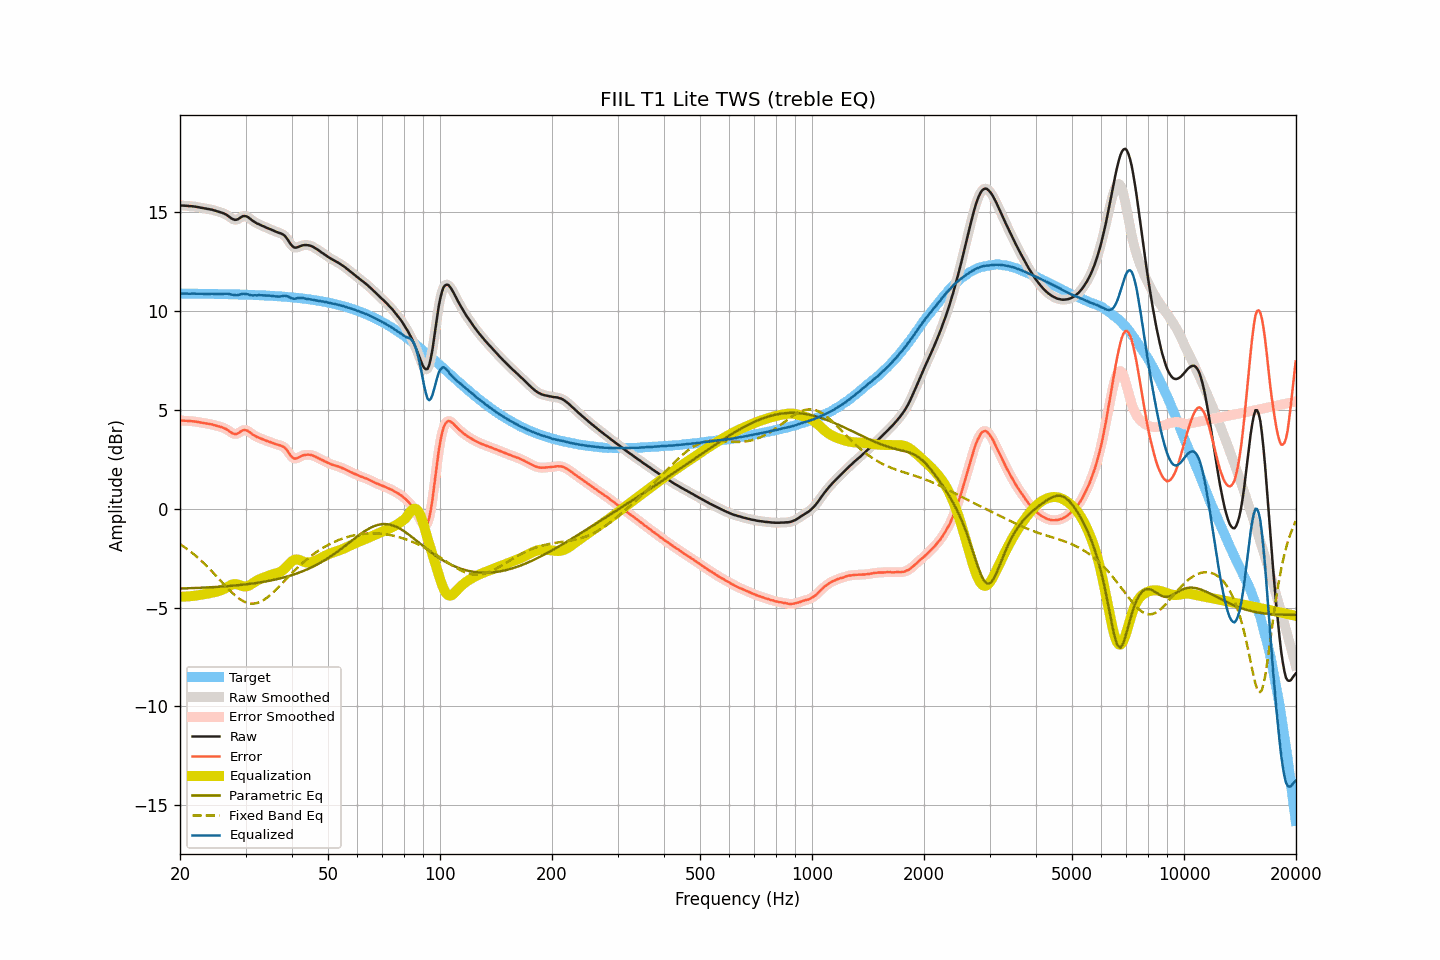

Values plotted in this chart, from the file beside it:
frequency, raw, smoothed, error, error_smoothed, equalization, parametric_eq, fixed_band_eq, equalized_raw, equalized_smoothed, target
20.00, 15.33, 15.33, 4.45, 4.45, -4.45, -4.04, -1.80, 10.88, 10.88, 10.88
20.20, 15.33, 15.33, 4.45, 4.45, -4.45, -4.04, -1.85, 10.88, 10.88, 10.88
20.40, 15.33, 15.33, 4.45, 4.45, -4.45, -4.04, -1.90, 10.88, 10.88, 10.87
20.61, 15.32, 15.32, 4.44, 4.45, -4.45, -4.03, -1.96, 10.87, 10.87, 10.87
20.81, 15.32, 15.31, 4.44, 4.44, -4.44, -4.03, -2.02, 10.87, 10.87, 10.87
21.02, 15.31, 15.31, 4.43, 4.43, -4.44, -4.03, -2.08, 10.87, 10.87, 10.87
21.23, 15.30, 15.30, 4.43, 4.43, -4.43, -4.02, -2.14, 10.87, 10.87, 10.87
21.44, 15.30, 15.29, 4.43, 4.42, -4.42, -4.02, -2.20, 10.87, 10.87, 10.87
21.66, 15.29, 15.29, 4.42, 4.42, -4.42, -4.02, -2.27, 10.87, 10.87, 10.87
21.87, 15.28, 15.28, 4.41, 4.41, -4.41, -4.02, -2.33, 10.87, 10.87, 10.87
22.09, 15.27, 15.27, 4.40, 4.40, -4.39, -4.01, -2.40, 10.87, 10.87, 10.87
22.31, 15.25, 15.25, 4.38, 4.38, -4.38, -4.01, -2.47, 10.87, 10.87, 10.87
22.54, 15.24, 15.24, 4.37, 4.37, -4.37, -4.00, -2.54, 10.87, 10.87, 10.87
22.76, 15.22, 15.22, 4.35, 4.35, -4.36, -4.00, -2.62, 10.86, 10.86, 10.87
22.99, 15.21, 15.21, 4.34, 4.34, -4.34, -4.00, -2.69, 10.87, 10.86, 10.87
23.22, 15.19, 15.19, 4.32, 4.33, -4.33, -3.99, -2.77, 10.86, 10.86, 10.86
23.45, 15.18, 15.18, 4.31, 4.31, -4.31, -3.99, -2.85, 10.86, 10.86, 10.86
23.69, 15.16, 15.16, 4.30, 4.30, -4.30, -3.98, -2.93, 10.86, 10.86, 10.86
23.92, 15.15, 15.15, 4.29, 4.29, -4.28, -3.98, -3.02, 10.86, 10.86, 10.86
24.16, 15.13, 15.13, 4.27, 4.27, -4.27, -3.98, -3.10, 10.86, 10.86, 10.86
24.40, 15.12, 15.11, 4.26, 4.25, -4.25, -3.97, -3.18, 10.87, 10.86, 10.86
24.65, 15.09, 15.09, 4.23, 4.23, -4.23, -3.97, -3.27, 10.86, 10.86, 10.86
24.89, 15.07, 15.07, 4.21, 4.21, -4.21, -3.96, -3.36, 10.86, 10.85, 10.86
25.14, 15.04, 15.04, 4.18, 4.18, -4.19, -3.96, -3.45, 10.85, 10.85, 10.85
25.39, 15.02, 15.02, 4.16, 4.16, -4.17, -3.95, -3.53, 10.85, 10.85, 10.85
25.65, 14.99, 14.99, 4.14, 4.14, -4.14, -3.95, -3.62, 10.84, 10.85, 10.85
25.91, 14.97, 14.97, 4.12, 4.12, -4.11, -3.94, -3.71, 10.86, 10.85, 10.85
26.16, 14.94, 14.94, 4.09, 4.09, -4.08, -3.93, -3.80, 10.86, 10.86, 10.85
26.43, 14.90, 14.90, 4.05, 4.05, -4.03, -3.93, -3.89, 10.86, 10.87, 10.85
26.69, 14.86, 14.85, 4.01, 4.01, -3.99, -3.92, -3.97, 10.87, 10.87, 10.85
26.96, 14.80, 14.80, 3.95, 3.95, -3.94, -3.92, -4.06, 10.86, 10.86, 10.84
27.23, 14.74, 14.74, 3.90, 3.90, -3.89, -3.91, -4.14, 10.85, 10.85, 10.84
27.50, 14.68, 14.68, 3.84, 3.84, -3.85, -3.90, -4.22, 10.83, 10.83, 10.84
27.77, 14.64, 14.64, 3.80, 3.80, -3.82, -3.89, -4.30, 10.81, 10.81, 10.84
28.05, 14.61, 14.61, 3.77, 3.77, -3.81, -3.89, -4.37, 10.79, 10.80, 10.84
28.33, 14.61, 14.61, 3.77, 3.78, -3.82, -3.88, -4.44, 10.79, 10.79, 10.83
28.62, 14.64, 14.64, 3.81, 3.81, -3.84, -3.87, -4.50, 10.80, 10.80, 10.83
28.90, 14.69, 14.69, 3.86, 3.86, -3.87, -3.86, -4.56, 10.82, 10.82, 10.83
29.19, 14.74, 14.74, 3.91, 3.91, -3.90, -3.86, -4.62, 10.84, 10.84, 10.83
29.48, 14.79, 14.78, 3.96, 3.95, -3.92, -3.85, -4.66, 10.87, 10.86, 10.82
29.78, 14.80, 14.80, 3.98, 3.98, -3.93, -3.84, -4.71, 10.86, 10.86, 10.82
30.08, 14.79, 14.79, 3.97, 3.97, -3.93, -3.83, -4.74, 10.85, 10.85, 10.82
30.38, 14.76, 14.75, 3.94, 3.94, -3.92, -3.82, -4.77, 10.84, 10.84, 10.82
30.68, 14.70, 14.70, 3.88, 3.89, -3.88, -3.81, -4.79, 10.82, 10.82, 10.81
30.99, 14.64, 14.64, 3.83, 3.83, -3.84, -3.80, -4.80, 10.80, 10.80, 10.81
31.30, 14.57, 14.57, 3.76, 3.77, -3.78, -3.79, -4.80, 10.78, 10.79, 10.81
31.61, 14.52, 14.52, 3.71, 3.71, -3.73, -3.78, -4.80, 10.79, 10.79, 10.80
31.93, 14.47, 14.47, 3.67, 3.66, -3.68, -3.76, -4.79, 10.79, 10.79, 10.80
32.24, 14.42, 14.42, 3.62, 3.63, -3.63, -3.75, -4.77, 10.79, 10.79, 10.80
32.57, 14.39, 14.38, 3.59, 3.59, -3.59, -3.74, -4.74, 10.80, 10.79, 10.79
32.89, 14.35, 14.35, 3.56, 3.56, -3.55, -3.73, -4.71, 10.79, 10.79, 10.79
33.22, 14.31, 14.31, 3.52, 3.52, -3.52, -3.71, -4.67, 10.79, 10.79, 10.79
33.55, 14.28, 14.27, 3.49, 3.49, -3.49, -3.70, -4.62, 10.79, 10.79, 10.78
33.89, 14.24, 14.24, 3.46, 3.46, -3.46, -3.69, -4.57, 10.78, 10.78, 10.78
34.23, 14.20, 14.20, 3.42, 3.43, -3.43, -3.67, -4.51, 10.77, 10.78, 10.78
34.57, 14.17, 14.17, 3.40, 3.40, -3.40, -3.66, -4.45, 10.77, 10.77, 10.77
34.92, 14.14, 14.13, 3.37, 3.37, -3.37, -3.64, -4.38, 10.77, 10.77, 10.77
35.27, 14.10, 14.10, 3.34, 3.34, -3.34, -3.62, -4.31, 10.76, 10.76, 10.76
35.62, 14.07, 14.06, 3.31, 3.31, -3.31, -3.61, -4.23, 10.76, 10.75, 10.76
35.97, 14.03, 14.03, 3.28, 3.28, -3.29, -3.59, -4.16, 10.74, 10.74, 10.75
... 635 more rows
